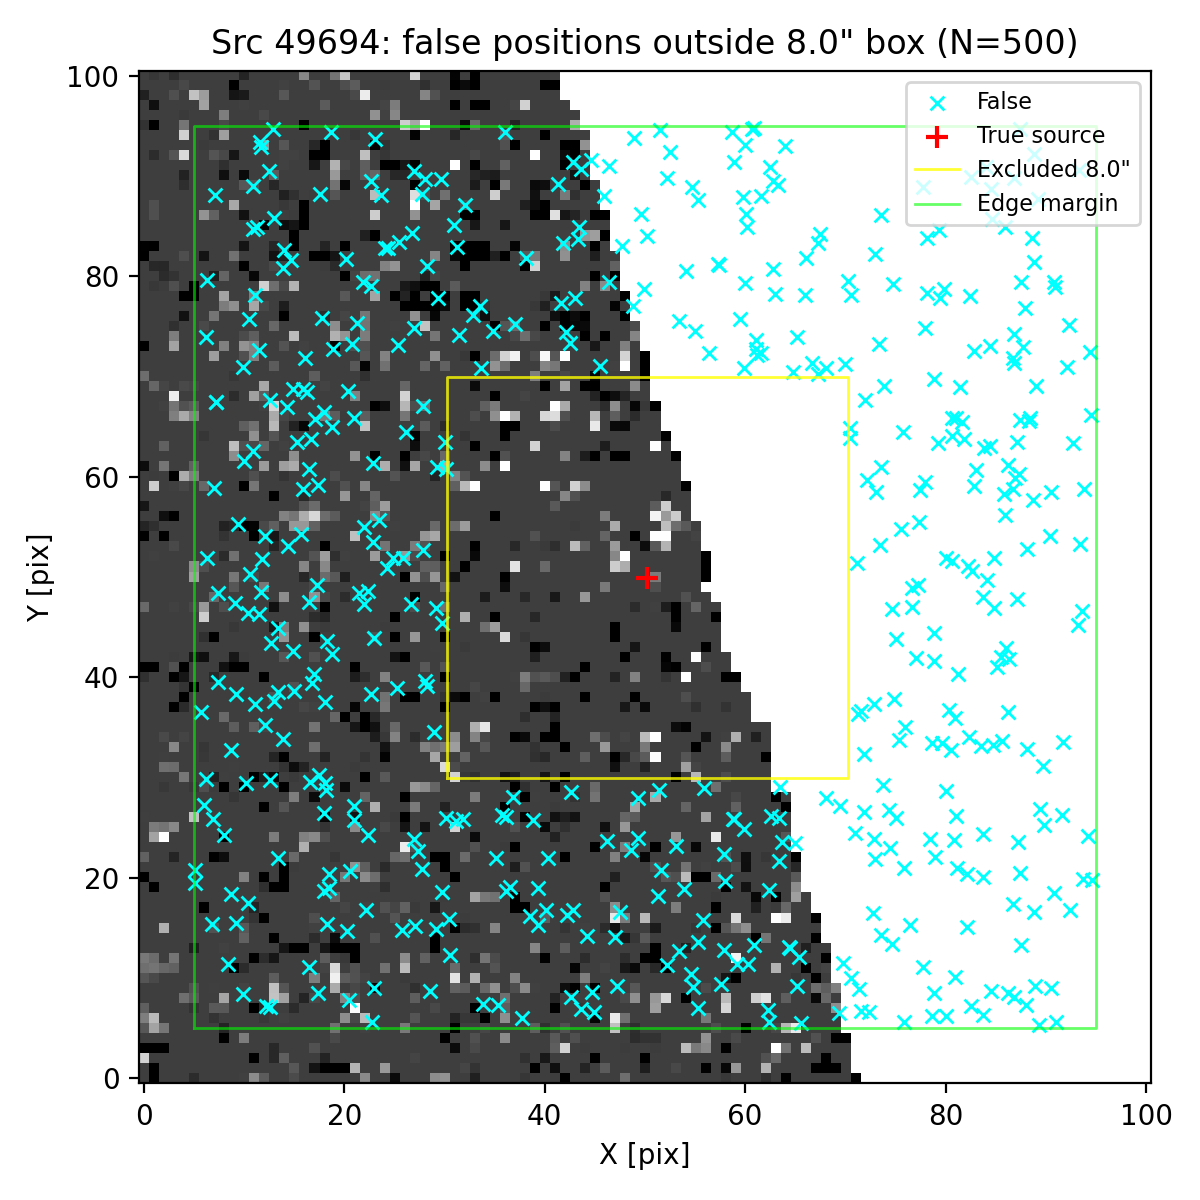

Data behind this chart, as committed beside it:
ra, dec, z_av
150.1, 2.368, 3.418
150.1, 2.368, 3.418
150.1, 2.37, 3.418
150.1, 2.369, 3.418
150.1, 2.366, 3.418
150.1, 2.366, 3.418
150.1, 2.368, 3.418
150.1, 2.367, 3.418
150.1, 2.367, 3.418
150.1, 2.37, 3.418
150.1, 2.365, 3.418
150.1, 2.37, 3.418
150.1, 2.366, 3.418
150.1, 2.37, 3.418
150.1, 2.367, 3.418
150.1, 2.366, 3.418
150.1, 2.37, 3.418
150.1, 2.366, 3.418
150.1, 2.366, 3.418
150.1, 2.369, 3.418
150.1, 2.367, 3.418
150.1, 2.368, 3.418
150.1, 2.367, 3.418
150.1, 2.37, 3.418
150.1, 2.367, 3.418
150.1, 2.366, 3.418
150.1, 2.365, 3.418
150.1, 2.367, 3.418
150.1, 2.366, 3.418
150.1, 2.366, 3.418
150.1, 2.366, 3.418
150.1, 2.37, 3.418
150.1, 2.37, 3.418
150.1, 2.37, 3.418
150.1, 2.369, 3.418
150.1, 2.366, 3.418
150.1, 2.369, 3.418
150.1, 2.368, 3.418
150.1, 2.368, 3.418
150.1, 2.366, 3.418
150.1, 2.366, 3.418
150.1, 2.369, 3.418
150.1, 2.369, 3.418
150.1, 2.368, 3.418
150.1, 2.37, 3.418
150.1, 2.368, 3.418
150.1, 2.368, 3.418
150.1, 2.366, 3.418
150.1, 2.37, 3.418
150.1, 2.37, 3.418
150.1, 2.37, 3.418
150.1, 2.369, 3.418
150.1, 2.368, 3.418
150.1, 2.37, 3.418
150.1, 2.367, 3.418
150.1, 2.366, 3.418
150.1, 2.369, 3.418
150.1, 2.366, 3.418
150.1, 2.37, 3.418
150.1, 2.366, 3.418
... 440 more rows
